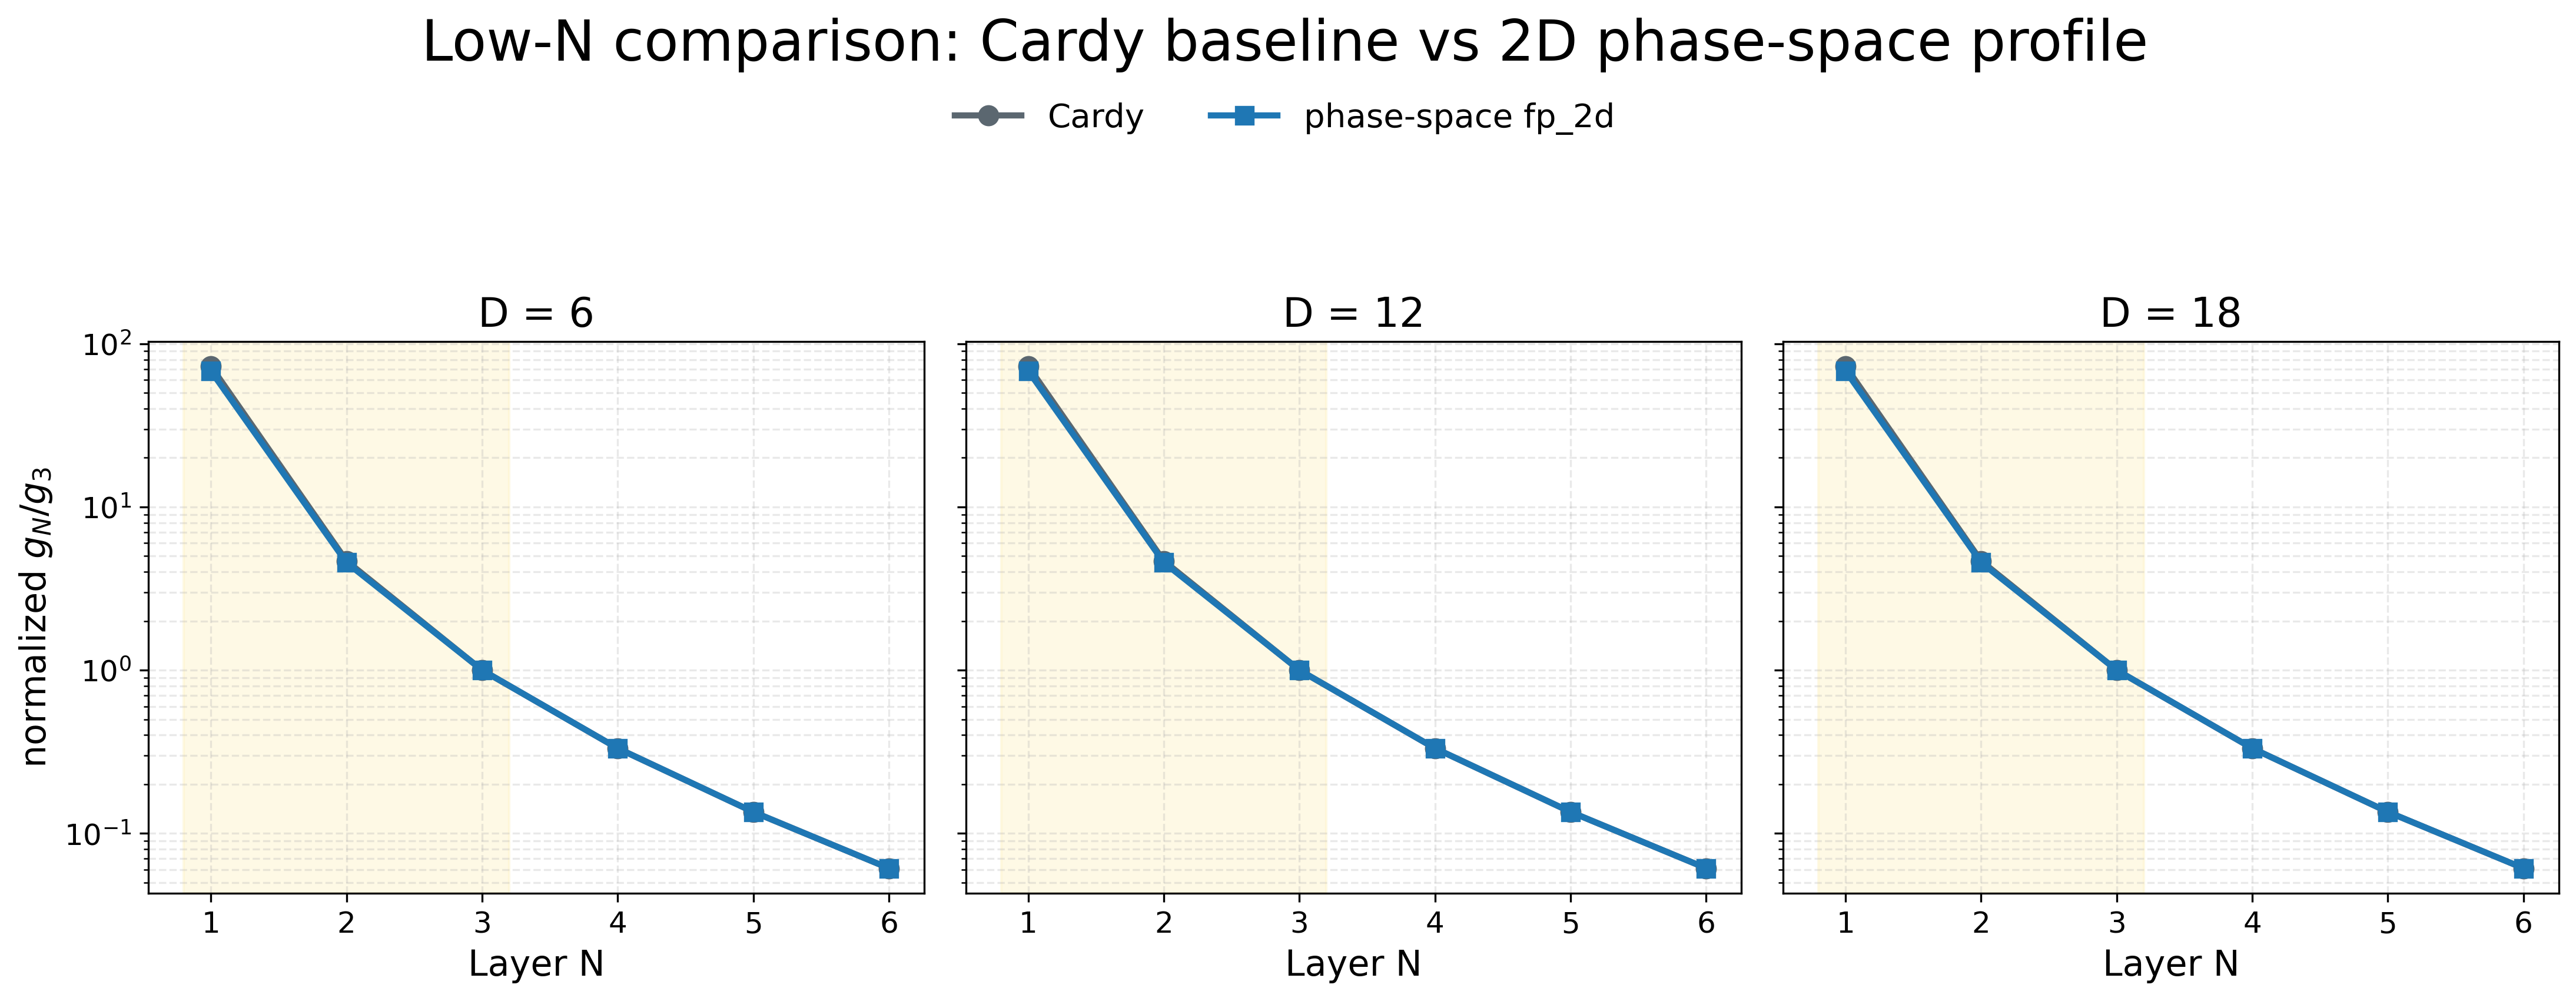

The table this chart was drawn from, first rows:
D_target, D_used_cardy, D_used_fp2d, N, g_cardy, g_fp2d, g_cardy_over_g3, g_fp2d_over_g3, ratio_fp2d_to_cardy
6.0, 6.0, 6.0, 1, 6.134, 5.742, 72.62, 67.98, 0.9361
6.0, 6.0, 6.0, 2, 0.3943, 0.3851, 4.668, 4.559, 0.9766
6.0, 6.0, 6.0, 3, 0.08446, 0.08446, 1.0, 1.0, 1.0
6.0, 6.0, 6.0, 4, 0.02805, 0.02805, 0.3321, 0.3321, 1.0
6.0, 6.0, 6.0, 5, 0.01143, 0.01143, 0.1353, 0.1353, 1.0
6.0, 6.0, 6.0, 6, 0.005165, 0.005165, 0.06115, 0.06115, 1.0
12.0, 12.0, 12.0, 1, 6.134, 5.753, 72.62, 68.11, 0.9379
12.0, 12.0, 12.0, 2, 0.3943, 0.3857, 4.668, 4.567, 0.9782
12.0, 12.0, 12.0, 3, 0.08446, 0.08446, 1.0, 1.0, 1.0
12.0, 12.0, 12.0, 4, 0.02805, 0.02805, 0.3321, 0.3321, 1.0
12.0, 12.0, 12.0, 5, 0.01143, 0.01143, 0.1353, 0.1353, 1.0
12.0, 12.0, 12.0, 6, 0.005165, 0.005165, 0.06115, 0.06115, 1.0
18.0, 18.0, 18.0, 1, 6.134, 5.757, 72.62, 68.17, 0.9386
18.0, 18.0, 18.0, 2, 0.3943, 0.3858, 4.668, 4.568, 0.9785
18.0, 18.0, 18.0, 3, 0.08446, 0.08446, 1.0, 1.0, 1.0
18.0, 18.0, 18.0, 4, 0.02805, 0.02805, 0.3321, 0.3321, 1.0
18.0, 18.0, 18.0, 5, 0.01143, 0.01143, 0.1353, 0.1353, 1.0
18.0, 18.0, 18.0, 6, 0.005165, 0.005165, 0.06115, 0.06115, 1.0
